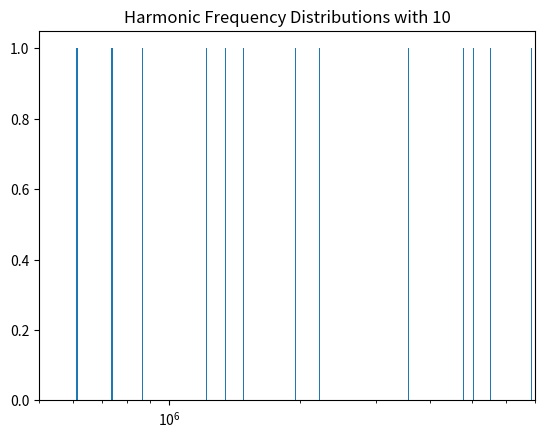

Write the Python code that produced this figure.
import numpy as np
import matplotlib.pyplot as plt

f1 = 2086870
f2 = 4913130
numHarms = 10

harm1 = [f1]
for i in range(2, numHarms+1):
	harm1.append(f1*i)

harm2 = [f2]
for i in range(2, numHarms+1):
	harm2.append(f2*i)

results = []
harmonics = []
for one in harm1:
	for two in harm2:
		results.append(one + two)
		harmonics.append("m: " + str(one/f1) + " n: " + str(two/f2) + " + ")
		results.append(one - two)
		harmonics.append("m: " + str(one/f1) + " n: " + str(two/f2) + " 1 - 2 ")
		results.append(two - one)
		harmonics.append("m: " + str(one/f1) + " n: " + str(two/f2) + "  2 - 1 ")

result = [freq for freq in results if 0.5e6 < freq < 7e6]

print()
print(len(result))
print()
print(result)
print(harmonics)

plt.hist(result, bins=1000)
plt.title('Harmonic Frequency Distributions with ' + str(numHarms))
plt.xscale('log')
plt.xlim(0.5e6, 7e6)
plt.show()